Run: headless pygame with SDL's dummy video driver; simulated clock (each Clock.tick advances the game by its frame time, no real sleeping); random seed 0; keys injected as events and as key.get_pressed() state; no mouse input.
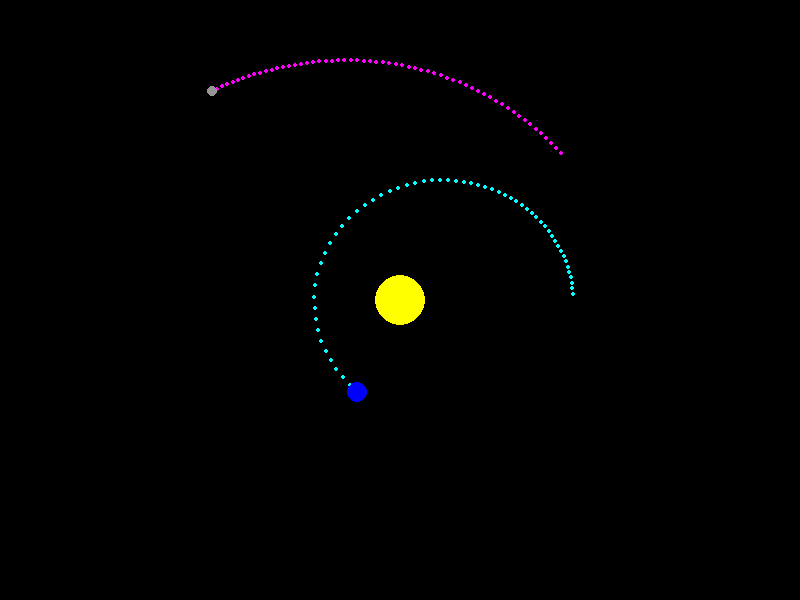
Frame 1 of 4 · flips 1–60 · no input
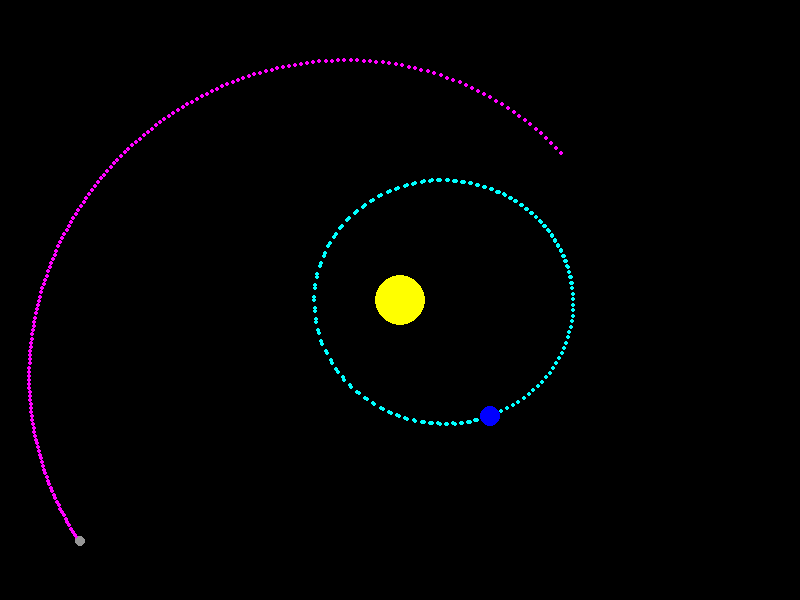
Frame 2 of 4 · flips 61–180 · tapped SPACE, RETURN · held RIGHT (→), D
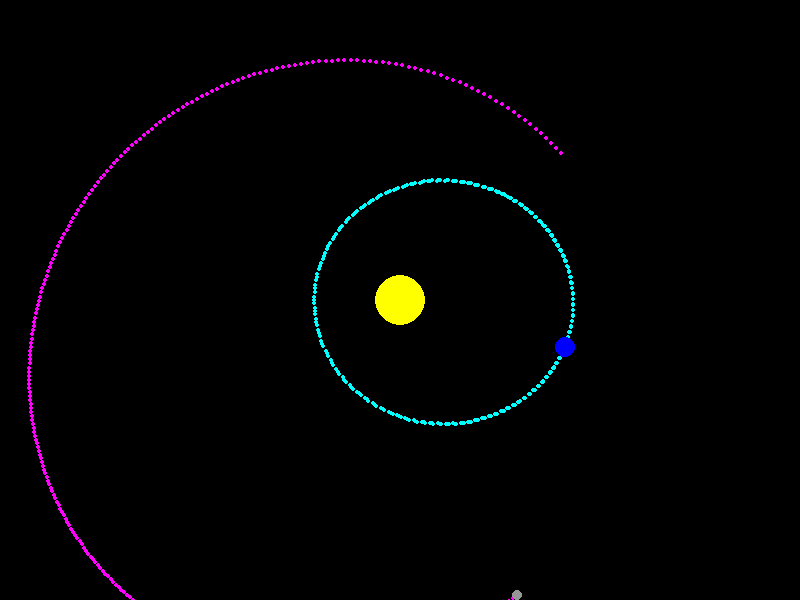
Frame 3 of 4 · flips 181–300 · held DOWN (↓), S
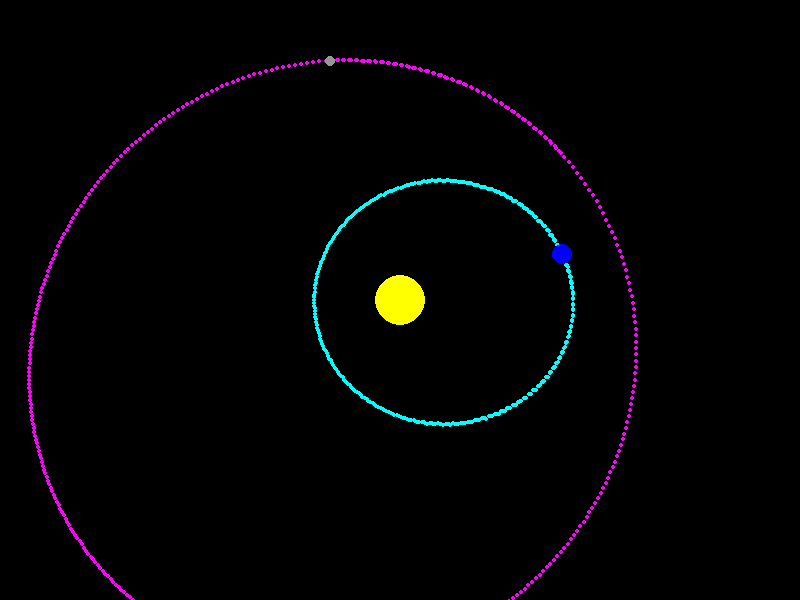
Frame 4 of 4 · flips 301–420 · held LEFT (←), A, UP (↑), W

The pygame program that drew these frames:

# Size scaled from real life to pixels:1px=0.005AU => 1px=7.48*10^8m

# Modules to run the code
import pygame
import math 
from sys import exit

# Pygame initialization
pygame.init()

# Set up the display

# The screen size is 800 by 600 pixels (width x height)
screen = pygame.display.set_mode((800, 600)) 

# Set the window title
pygame.display.set_caption("Gravitational Simulation")

# Creates a clock object to manage the frame rate
clock = pygame.time.Clock()                           

# Initial parameters of Earth

# meters x postion of the earth from the sun 1.496*10^11 meters original value
x_1=1.3*10**11 

# meter the y postion of the earth
y_1=0

# m/s the x velocity of the earth
v_x_1=0  

# 365.24 days Period of earth around the sun or 3.1553280 * 10^7 seconds
T=3.1553280 * 10**7 

# angular velocity of earth around the sun rad/s
w=(2 * math.pi)/T   

# m/s the y velocity of the earth (w is negative to flip to counter clockwise)
v_y_1=-w*x_1    

# Physical properties of the system

# kg mass of the sun original value 1.988*10^30 in case needed 
m_0=1.988*10**30

# kg mass of the earth original value 5.972*10^24 in case needed
m_1=5.972 *10**24   

# meters distance between the sun and the earth
r_10=(x_1**2 + y_1**2)**0.5 

# The third object/ satellite initial parameters

# meters x position of the satellite from the sun
x_2=x_1 * math.cos(math.sin(60))

# meter the y postion of the satellite from the sun
y_2=x_1 * math.sin(math.cos(60))

# m/s the x velocity of the satellite initially I set to 0
v_x_2=w*y_2 

# m/s the y velocity of the satellite (w negative to flip to counter clockwise)
v_y_2= -w*x_2 

# meters radius between the sun and the satellite
r_20=(x_2**2 + y_2**2)**0.5

# meters radius between the earth and the satellite
r_21=((x_2 - x_1)**2 + (y_2 - y_1)**2)**0.5

# Physical Set Constants relevant to the simulation

# Nm^2/kg^2 newton's gravitational constant 6.674 * 10^-11 original value
G=6.674 * 10**-11 

# time elapsed in seconds (s)
t=0      

# in seconds (s) used to speed up the simulation time not UI time
time_scaled=10**7

# a list to store the path points of the earth on a x,y coordinate system
path_points=[]   

# a list to store the path points of the satelite on a x,y coordinate system
path_points_two=[]

# store the false value to dictate when the simulation stops running
stopped=False    

# Sun representation

# Creates a surface with a name. Has a diameter of 50 pixels not to scale.
sun_surface = pygame.Surface((50, 50), pygame.SRCALPHA)    

# Yellow circle on the surface to represent the sun. With radius of 25 pixels.
pygame.draw.circle(sun_surface, (255, 255, 0), (25, 25), 25)

# Earth representation

# Creates a surface with a name. Has a diameter of 20 pixels not to scale.
earth_surface=pygame.Surface((20,20),pygame.SRCALPHA) 

# Blue circle on the surface to represent the earth. With radius of 10 pixels.
pygame.draw.circle(earth_surface,(0,0,255),(10,10),10)

# Satellite representation

# Creates a surface with a name. Has a diameter of 10 pixels not to scale.
satelite_surface=pygame.Surface ((10,10),pygame.SRCALPHA)

# Grey circle on the surface to represent the satellite. With radius of 5 pixels.
pygame.draw.circle(satelite_surface,(150,150,150),(5,5),5)

# Keep the simulation running to update the position of the Earth.

# A while true loop that if the user clicks the close button, quit the program.
while True:
    for events in pygame.event.get():
        if events.type == pygame.QUIT:
            pygame.quit()
            exit()

# This simulation will do the following calculations if not stopped.
    if not stopped:

# Time in seconds by dt(10^-3 seconds) used time_scaled to speed up sim time.
        dt = (clock.tick(60) / 1000) *time_scaled

# Time in seconds by adding dt cumulatively to time t.
        t+= dt 

# These eq's finds the force of gravity and the angle of vectors.

# Gives the velocity of earth m/s based on forced applied to earth
        delta_v_one = (G * m_0 / (r_10**2)) * dt

# Gives the velocity of satellite m/s based on force applied to satellite
        delta_v_20=(G * m_0 / (r_20**2)) * dt
        delta_v_21=(G * m_1 / (r_21**2)) * dt

# Angle of the position using arccos,(uses y_1 as a quadrant check)
        if y_1 >= 0:
            theta_1 = math.acos(x_1 / r_10)
        else:
            theta_1 = -math.acos(x_1 / r_10)

# Angle of the position using arccos,(uses y_2 as a quadrant check)
        if y_2 >= 0:
            theta_2= math.acos(x_2 / r_20)
        else:  
            theta_2= -math.acos(x_2 / r_20)

# Using our calculated theta, delta_vx and y finds direction.Velocity is m/s
        delta_vx = -delta_v_one * math.cos(theta_1)
        delta_vy = -delta_v_one * math.sin(theta_1)

# Using our calculated theta_2, delta_vx and y finds direction.Velocity is m/s
        delta_vx_20=-delta_v_20 * math.cos(theta_2)
        delta_vy_20=-delta_v_20 * math.sin(theta_2)

# Angle between M1 and M2 using arccos,(uses y_2 as quadrant check)
        if y_2 >=0:
            alpha=math.acos((x_2-x_1)/r_21)
        else:
            alpha=-math.acos((x_2 - x_1)/r_21)

# Using our calculated alpha, delta_vx and y finds direction.Velocity is m/s
        delta_vx_21=delta_v_21 * math.cos(alpha)
        delta_vy_21=delta_v_21 * math.sin(alpha)

# Combined velocity changes for satellite
        delta_vx_2=delta_vx_20 + delta_vx_21
        delta_vy_2=delta_vy_20 + delta_vy_21

# New positions meter in x and y components for satellite
        delta_x_2=delta_vx_2 * dt
        delta_y_2=delta_vy_2 * dt
        x_prime_2=x_2 + delta_x_2
        y_prime_2=y_2 + delta_y_2

# new velocities (temporaries) m/s
        v_primex = v_x_1 + delta_vx
        v_primey = v_y_1 + delta_vy

# new positions (temporaries) meter in x and y components
        delta_x = v_primex * dt
        delta_y = v_primey * dt
        x_prime = x_1 + delta_x
        y_prime = y_1 + delta_y

# Switches new variable value to old variables updating the old variables

# The satellite position and velocity updates
        v_x_2=delta_vx_2 + v_x_2
        v_y_2=delta_vy_2 + v_y_2
        x_2 += v_x_2 * dt
        y_2+=v_y_2 * dt

# velocity x component m/s
        v_x_1 = v_primex

# velocity y compenent m/s
        v_y_1 = v_primey 

# x coordinate meters
        x_1 = x_prime 

# y coordinate meters
        y_1 = y_prime 

# update distance for next step
        r_10=(x_1**2 + y_1**2)**0.5

# update distances for next step concerning the satellite
# r20 (sun to satellite), r21 (earth to satellite)
        r_20=(x_2**2 + y_2**2)**0.5
        r_21=((x_2 - x_1)**2 + (y_2 - y_1)**2)**0.5

# meters => pixels x,y cordinates set eqal to scaled values and are centered
        x = (x_1 / (7.48*10**8)) + 400
        y = (y_1 / (7.48*10**8)) + 300

# meters => pixels, _obj describes satellite positions centered
        x_2obj=(x_2 / (7.48*10**8)) +400
        y_2obj=(y_2 / (7.48*10**8)) +300

# takes x,y points gives and appends to path_points list from 
        path_points.append((int(x), int(y)))

# takes x,y points of satellite and appends to path_points_two list
        path_points_two.append((int(x_2obj),int(y_2obj)))

# Makes the screen color black
    screen.fill((0, 0, 0))

# For point in path_points_two, draw purple path to repsent orbit of satellite
    for point in path_points_two:

# Draw small magenta circles at each point in the path with a radius of 2 pixels
        pygame.draw.circle(screen,(255,0,255),point,2)

# For points in the path list, draw a path to represent the orbit of the earth
    for point in path_points:

# Draw small cyan circles at each point in the path with a radius of 2 pixels
        pygame.draw.circle(screen, (0, 255, 255), point, 2)

# Draw Earth with a changing x,y position taking away 10 for centering Earth
    screen.blit(earth_surface, (x-10, y-10))

# Draw Satellite with changing x,y position taking away 5 for centering
    screen.blit(satelite_surface,(x_2obj -5,y_2obj -5))

# Draw Sun where it's in the center and taking away 25 for centering Sun
    screen.blit(sun_surface, (400 - 25, 300 - 25))

# Displays the screen updates and sets the frame rate to 60 FPS
    pygame.display.update()
    clock.tick(60)
